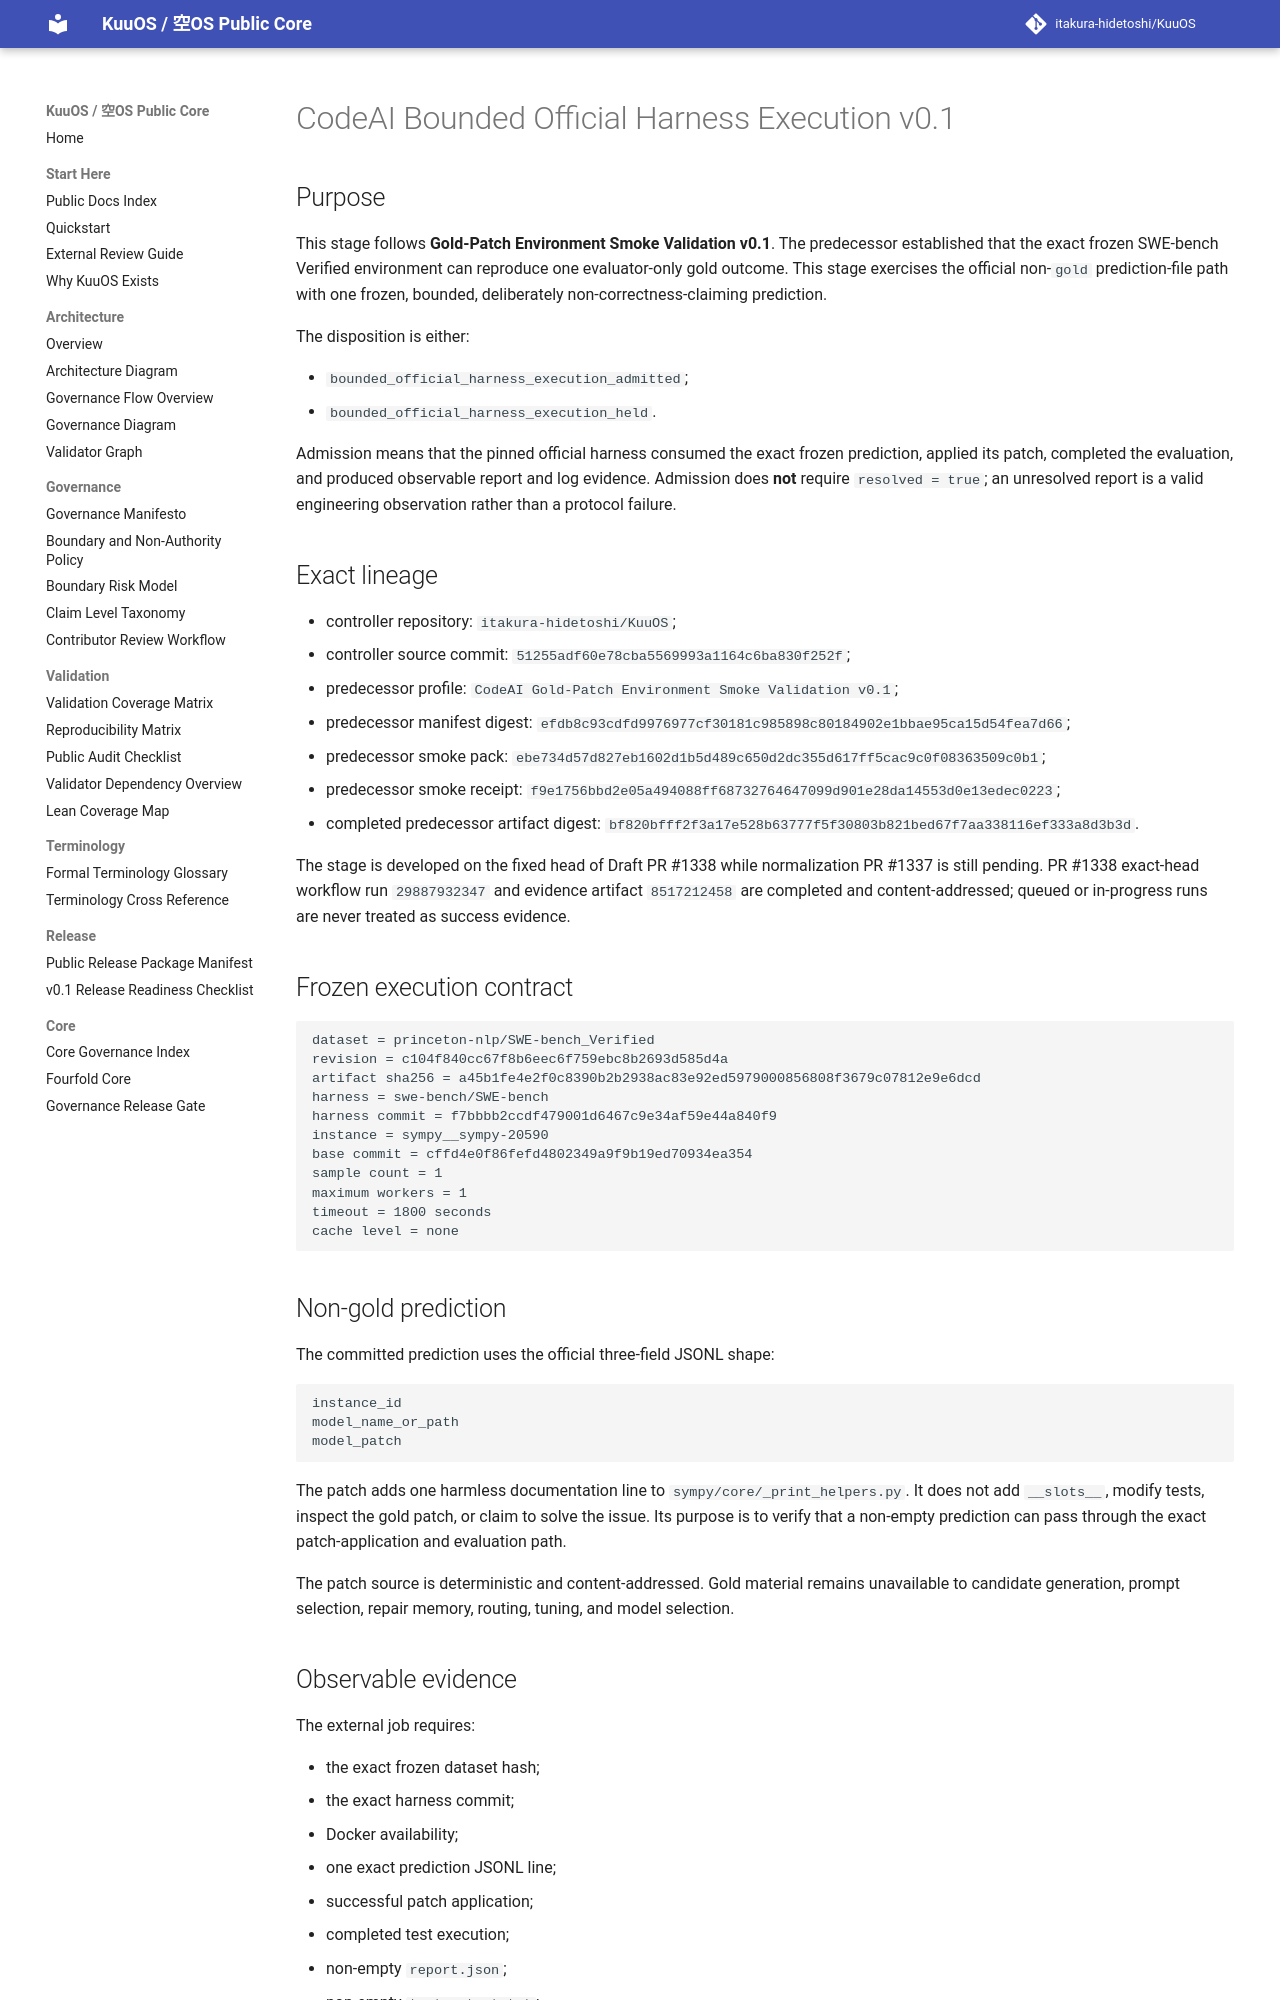

repository: itakura-hidetoshi/KuuOS · page: KUUOS_CODEAI_BOUNDED_OFFICIAL_HARNESS_EXECUTION_v0_1/index.html · generator: mkdocs

# CodeAI Bounded Official Harness Execution v0.1

## Purpose

This stage follows **Gold-Patch Environment Smoke Validation v0.1**. The predecessor established that the exact frozen SWE-bench Verified environment can reproduce one evaluator-only gold outcome. This stage exercises the official non-`gold` prediction-file path with one frozen, bounded, deliberately non-correctness-claiming prediction.

The disposition is either:

- `bounded_official_harness_execution_admitted`;
- `bounded_official_harness_execution_held`.

Admission means that the pinned official harness consumed the exact frozen prediction, applied its patch, completed the evaluation, and produced observable report and log evidence. Admission does **not** require `resolved = true`; an unresolved report is a valid engineering observation rather than a protocol failure.

## Exact lineage

- controller repository: `itakura-hidetoshi/KuuOS`;
- controller source commit: `51255adf60e78cba5569993a1164c6ba830f252f`;
- predecessor profile: `CodeAI Gold-Patch Environment Smoke Validation v0.1`;
- predecessor manifest digest: `efdb8c93cdfd9976977cf30181c985898c80184902e1bbae95ca15d54fea7d66`;
- predecessor smoke pack: `ebe734d57d827eb1602d1b5d489c650d2dc355d617ff5cac9c0f08363509c0b1`;
- predecessor smoke receipt: `f9e1756bbd2e05a494088ff68732764647099d901e28da14553d0e13edec0223`;
- completed predecessor artifact digest: `bf820bfff2f3a17e528b63777f5f30803b821bed67f7aa338116ef333a8d3b3d`.

The stage is developed on the fixed head of Draft PR #1338 while normalization PR #1337 is still pending. PR #1338 exact-head workflow run `29887932347` and evidence artifact `8517212458` are completed and content-addressed; queued or in-progress runs are never treated as success evidence.

## Frozen execution contract

```text
dataset = princeton-nlp/SWE-bench_Verified
revision = c104f840cc67f8b6eec6f759ebc8b2693d585d4a
artifact sha256 = a45b1fe4e2f0c8390b2b2938ac83e92ed5979000856808f3679c07812e9e6dcd
harness = swe-bench/SWE-bench
harness commit = f7bbbb2ccdf479001d6467c9e34af59e44a840f9
instance = sympy__sympy-20590
base commit = cffd4e0f86fefd4802349a9f9b19ed70934ea354
sample count = 1
maximum workers = 1
timeout = 1800 seconds
cache level = none
```

## Non-gold prediction

The committed prediction uses the official three-field JSONL shape:

```text
instance_id
model_name_or_path
model_patch
```

The patch adds one harmless documentation line to `sympy/core/_print_helpers.py`. It does not add `__slots__`, modify tests, inspect the gold patch, or claim to solve the issue. Its purpose is to verify that a non-empty prediction can pass through the exact patch-application and evaluation path.

The patch source is deterministic and content-addressed. Gold material remains unavailable to candidate generation, prompt selection, repair memory, routing, tuning, and model selection.
